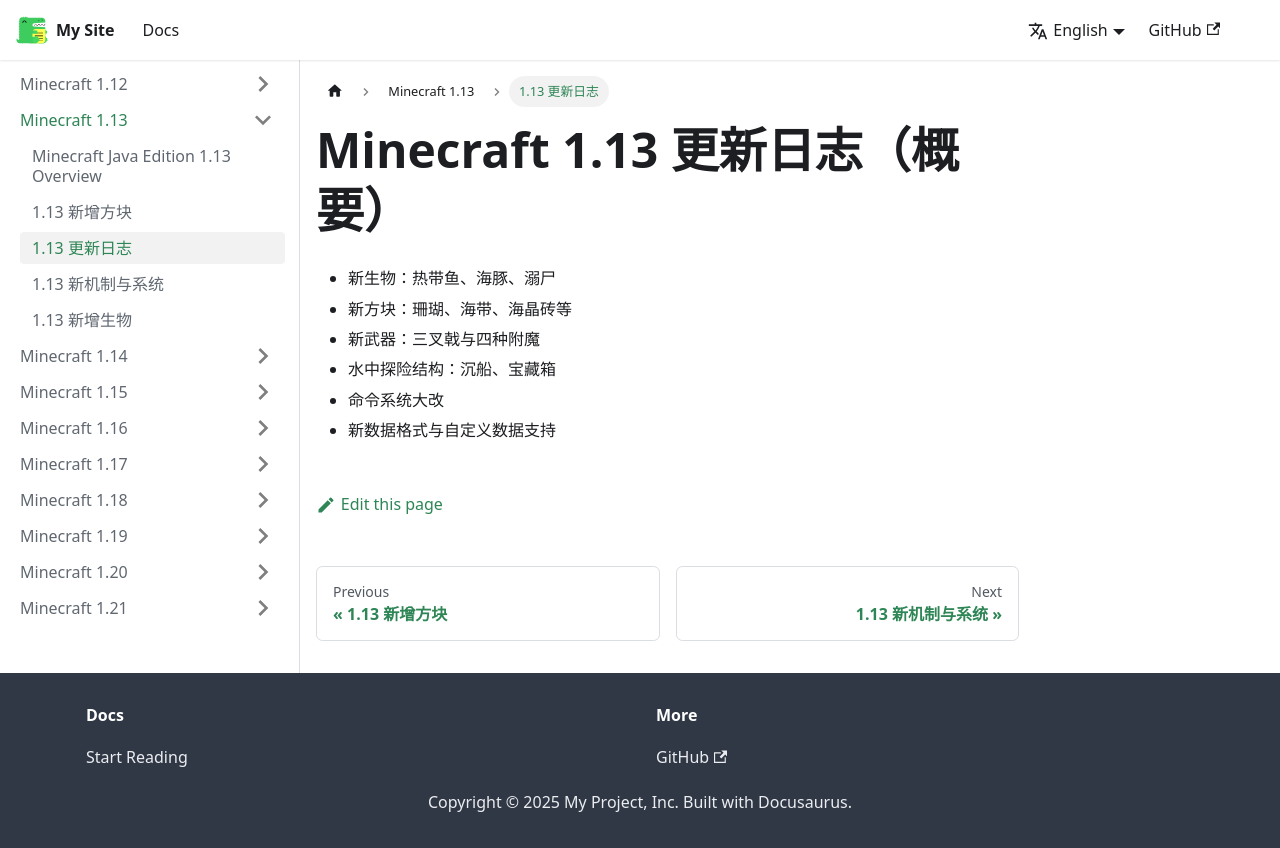

repository: YMaTaZ/minecraft-wiki · page: docs/1.13/changelog/index.html · generator: docusaurus

---
id: changelog
title: 1.13 更新日志
---

# Minecraft 1.13 更新日志（概要）

- 新生物：热带鱼、海豚、溺尸
- 新方块：珊瑚、海带、海晶砖等
- 新武器：三叉戟与四种附魔
- 水中探险结构：沉船、宝藏箱
- 命令系统大改
- 新数据格式与自定义数据支持
